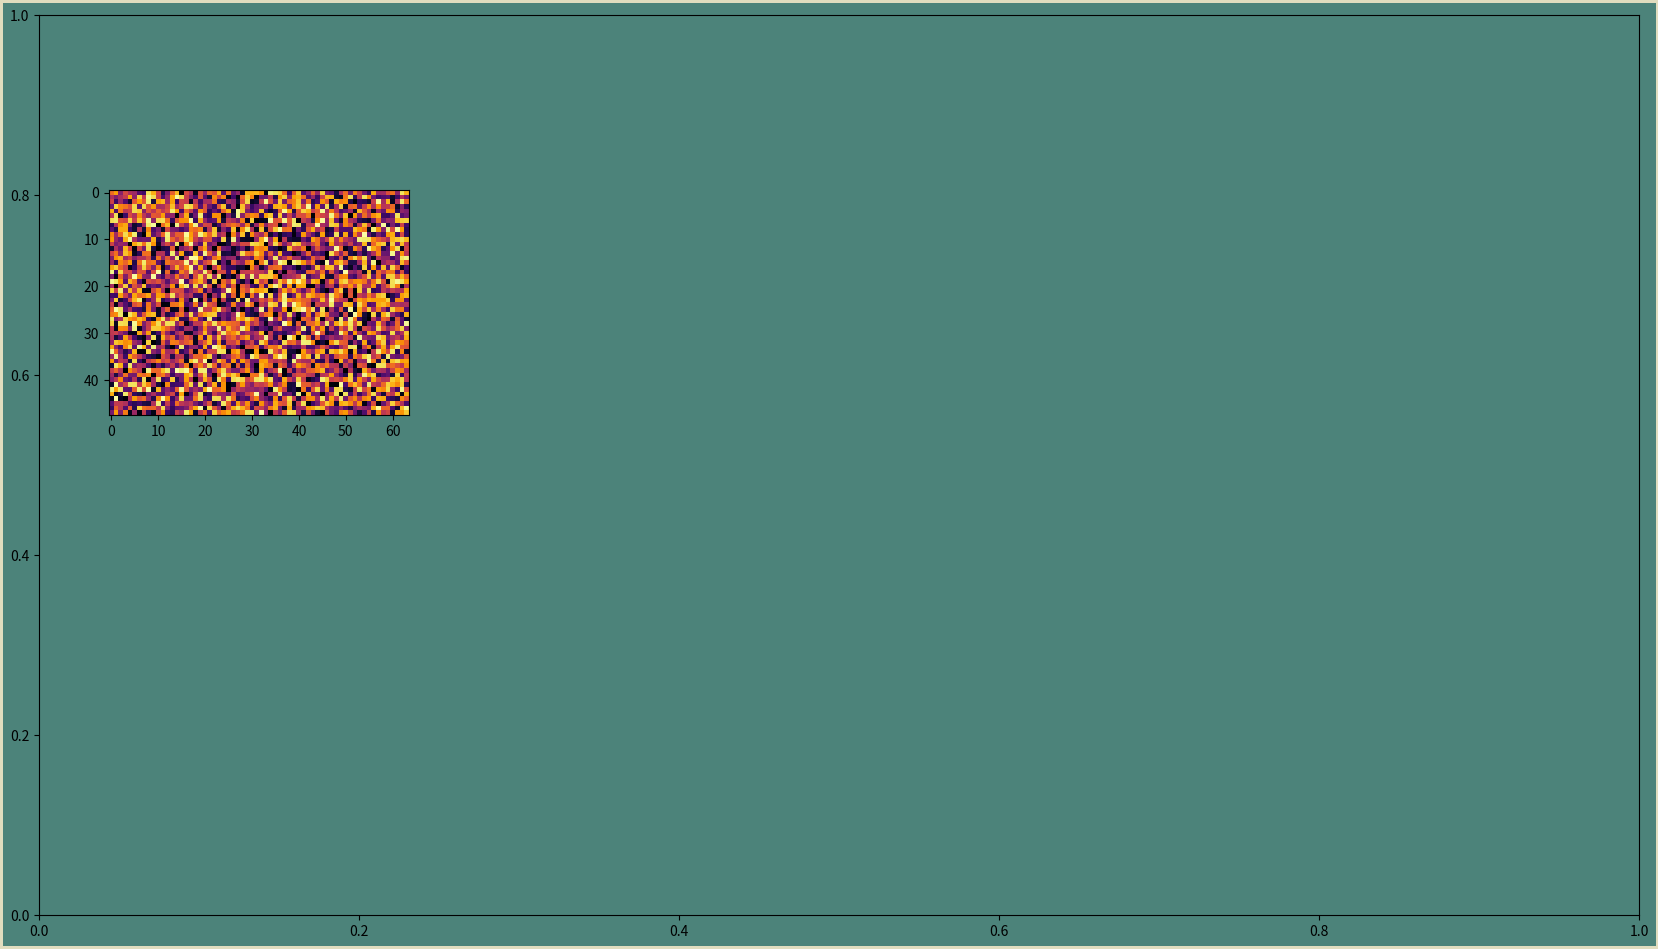

Source code (Python):
"""
Generate an autoencoder neural network visualization
"""
import matplotlib
matplotlib.use("agg")
import matplotlib.pyplot as plt  # noqa: E402
import numpy as np  # noqa: E402

# Choose a color palette
BLUE = "#04253a"
GREEN = "#4c837a"
TAN = "#e1ddbf"
DPI = 300

# Changing these adjusts the size and layout of the visualization
FIGURE_WIDTH = 16
FIGURE_HEIGHT = 9
RIGHT_BORDER = 0.7
LEFT_BORDER = 0.7
TOP_BORDER = 0.8
BOTTOM_BORDER = 0.6

N_IMAGE_PIXEL_COLS = 64
N_IMAGE_PIXEL_ROWS = 48
N_NODES_BY_LAYER = [10, 7, 5, 8]

INPUT_IMAGE_BOTTOM = 5
INPUT_IMAGE_HEIGHT = 0.25 * FIGURE_HEIGHT
ERROR_IMAGE_SCALE = 0.7
ERROR_GAP_SCALE = 0.3
BETWEEN_LAYER_SCALE = 0.8
BETWEEN_NODE_SCALE = 0.4


def main():
    """
    Build a visualization of an image autoencoder neural network,
    piece by piece.

    A central data structure in this example is the collection of parameters
    that define how the image is laid out. It is a set of nested dictionaries.
    """
    p = construct_parameters()
    fig, ax_boss = create_background(p)

    p = find_node_image_size(p)
    p = find_between_layer_gap(p)
    p = find_between_node_gap(p)
    p = find_error_image_position(p)

    add_input_image(fig, p)
    save_nn_viz(fig, postfix="15_input_random")


def construct_parameters():
    """
    Build a dictionary of parameters that describe the size and location
    of the elements of the visualization. This is a convenient way to pass
    the collection of them around .
    """
    # Enforce square pixels. Each pixel will have the same height and width.
    aspect_ratio = N_IMAGE_PIXEL_COLS / N_IMAGE_PIXEL_ROWS

    parameters = {}

    # The figure as a whole
    parameters["figure"] = {
        "height": FIGURE_HEIGHT,
        "width": FIGURE_WIDTH,
    }

    # The input and output images
    parameters["input"] = {
        "n_cols": N_IMAGE_PIXEL_COLS,
        "n_rows": N_IMAGE_PIXEL_ROWS,
        "aspect_ratio": aspect_ratio,
        "image": {
            "bottom": INPUT_IMAGE_BOTTOM,
            "height": INPUT_IMAGE_HEIGHT,
            "width": INPUT_IMAGE_HEIGHT * aspect_ratio,
        }
    }

    # The network as a whole
    parameters["network"] = {
        "n_nodes": N_NODES_BY_LAYER,
        "n_layers": len(N_NODES_BY_LAYER),
        "max_nodes": np.max(N_NODES_BY_LAYER),
    }

    # Individual node images
    parameters["node_image"] = {
       "height": 0,
       "width": 0,
    }

    parameters["error_image"] = {
        "left": 0,
        "bottom": 0,
        "width": parameters["input"]["image"]["width"] * ERROR_IMAGE_SCALE,
        "height": parameters["input"]["image"]["height"] * ERROR_IMAGE_SCALE,
    }

    parameters["gap"] = {
       "right_border": RIGHT_BORDER,
       "left_border": LEFT_BORDER,
       "bottom_border": BOTTOM_BORDER,
       "top_border": TOP_BORDER,
       "between_layer": 0,
       "between_layer_scale": BETWEEN_LAYER_SCALE,
       "between_node": 0,
       "between_node_scale": BETWEEN_NODE_SCALE,
       "error_gap_scale": ERROR_GAP_SCALE,
    }

    return parameters


def create_background(p):
    fig = plt.figure(
        edgecolor=TAN,
        facecolor=GREEN,
        figsize=(p["figure"]["width"], p["figure"]["height"]),
        linewidth=4,
    )
    ax_boss = fig.add_axes((0, 0, 1, 1), facecolor="none")
    ax_boss.set_xlim(0, 1)
    ax_boss.set_ylim(0, 1)
    return fig, ax_boss


def find_node_image_size(p):
    """
    What should the height and width of each node image be?
    As big as possible, given the constraints.
    There are two possible constraints:
        1. Fill the figure top-to-bottom.
        2. Fill the figure side-to-side.
    To determine which of these limits the size of the node images,
    we'll calculate the image size assuming each constraint separately,
    then respect the one that results in the smaller node image.
    """
    # First assume height is the limiting factor.
    total_space_to_fill = (
        p["figure"]["height"]
        - p["gap"]["bottom_border"]
        - p["gap"]["top_border"]
    )
    # Use the layer with the largest number of nodes (n_max).
    # Pack the images and the gaps as tight as possible.
    # In that case, if the image height is h,
    # the gaps will each be h * p["gap"]["between_node_scale"].
    # There will be n_max nodes and (n_max - 1) gaps.
    # After a wee bit of algebra:
    height_constrained_by_height = (
        total_space_to_fill / (
           p["network"]["max_nodes"]
           + (p["network"]["max_nodes"] - 1)
           * p["gap"]["between_node_scale"]
        )
    )

    # Second assume width is the limiting factor.
    total_space_to_fill = (
        p["figure"]["width"]
        - p["gap"]["left_border"]
        - p["gap"]["right_border"]
        - 2 * p["input"]["image"]["width"]
    )
    # Again, pack the images as tightly as possible side-to-side.
    # In this case, if the image width is w,
    # the gaps will each be w * p["gap"]["between_layer_scale"].
    # There will be n_layer nodes and (n_layer + 1) gaps.
    # After another tidbit of algebra:
    width_constrained_by_width = (
        total_space_to_fill / (
           p["network"]["n_layers"]
           + (p["network"]["n_layers"] + 1)
           * p["gap"]["between_layer_scale"]
        )
    )

    # Figure out what the height would be for this width.
    height_constrained_by_width = (
        width_constrained_by_width
        / p["input"]["aspect_ratio"]
    )

    # See which constraint is more restrictive, and go with that one.
    p["node_image"]["height"] = np.minimum(
        height_constrained_by_width,
        height_constrained_by_height)
    p["node_image"]["width"] = (
        p["node_image"]["height"]
        * p["input"]["aspect_ratio"]
    )
    return p


def find_between_layer_gap(p):
    """
    How big is the horizontal spacing between_layers?
    This is also the spacing between the input image and the first layer
    and between the last layer and the output image.
    """
    horizontal_gap_total = (
        p["figure"]["width"]
        - 2 * p["input"]["image"]["width"]
        - p["network"]["n_layers"] * p["node_image"]["width"]
        - p["gap"]["left_border"]
        - p["gap"]["right_border"]
    )
    n_horizontal_gaps = p["network"]["n_layers"] + 1
    p["gap"]["between_layer"] = horizontal_gap_total / n_horizontal_gaps
    return p


def find_between_node_gap(p):
    """
    How big is the vertical gap between_node images?
    """
    vertical_gap_total = (
        p["figure"]["height"]
        - p["gap"]["top_border"]
        - p["gap"]["bottom_border"]
        - p["network"]["max_nodes"]
        * p["node_image"]["height"]
    )
    n_vertical_gaps = p["network"]["max_nodes"] - 1
    p["gap"]["between_node"] = vertical_gap_total / n_vertical_gaps
    return p


def find_error_image_position(p):
    """
    Where exactly should the error image be positioned?
    """
    p["error_image"]["bottom"] = (
        p["input"]["image"]["bottom"]
        - p["input"]["image"]["height"]
        * p["gap"]["error_gap_scale"]
        - p["error_image"]["height"]
    )
    error_image_center = (
        p["figure"]["width"]
        - p["gap"]["right_border"]
        - p["input"]["image"]["width"] / 2
    )
    p["error_image"]["left"] = (
        error_image_center
        - p["error_image"]["width"] / 2
    )
    return p


def add_input_image(fig, p):
    """
    All Axes to be added use the rectangle specification
        (left, bottom, width, height)
    """
    absolute_pos = (
        p["gap"]["left_border"],
        p["input"]["image"]["bottom"],
        p["input"]["image"]["width"],
        p["input"]["image"]["height"])
    scaled_pos = (
        absolute_pos[0] / p["figure"]["width"],
        absolute_pos[1] / p["figure"]["height"],
        absolute_pos[2] / p["figure"]["width"],
        absolute_pos[3] / p["figure"]["height"])
    ax_input = fig.add_axes(scaled_pos)
    fill_patch = np.random.sample(size=(
       p["input"]["n_rows"],
       p["input"]["n_cols"],
    ))
    ax_input.imshow(fill_patch, cmap="inferno")


def save_nn_viz(fig, postfix="0"):
    """
    Generate a new filename for each step of the process.
    """
    base_name = "nn_viz_"
    filename = base_name + postfix + ".png"
    fig.savefig(
        filename,
        edgecolor=fig.get_edgecolor(),
        facecolor=fig.get_facecolor(),
        dpi=DPI,
    )


if __name__ == "__main__":
    main()
